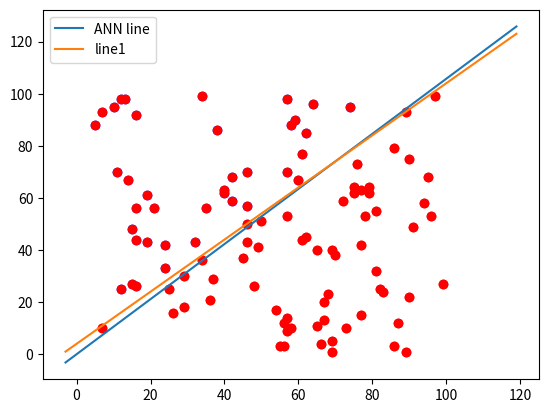

Generate this figure with matplotlib:
# -*- coding: utf-8 -*-
"""
Created on Sun Apr  9 01:45:53 2017

[redacted]
original source: http://www.python-course.eu/neural_networks.php
"""

import numpy as np
from collections import Counter
import matplotlib.pyplot as plt
class Perceptron:

    def __init__(self, input_length, weights=None):
        if weights==None:
            self.weights = np.random.random((input_length)) * 2 - 1
        self.learning_rate = 0.1
        
    @staticmethod
    def unit_step_function(x):
        if x < 0:
            return 0
        return 1
        
    def __call__(self, in_data):
        weighted_input = self.weights * in_data
        weighted_sum = weighted_input.sum()
        return Perceptron.unit_step_function(weighted_sum)
    
    def adjust(self, 
               target_result, 
               calculated_result,
               in_data):
        error = target_result - calculated_result
        for i in range(len(in_data)):
            correction = error * in_data[i] *self.learning_rate
            self.weights[i] += correction 

     
def above_line(point, line_func):
    x, y = point
    if y > line_func(x):
        return 1
    else:
        return 0
  
points = np.random.randint(1, 100, (100, 2))
plt.plot(points[:,0],points[:,1],'ro')
plt.show()
p = Perceptron(2)

def lin1(x):
    return  x + 4

for point in points:
    p.adjust(above_line(point, lin1), 
             p(point), 
             point)

evaluation = Counter()

for point in points:
    if p(point) == above_line(point, lin1):
        evaluation["correct"] += 1
    else:
        evaluation["wrong"] += 1

print(evaluation.most_common())

# plot result
from matplotlib import pyplot as plt
cls = [[], []]
for point in points:
    cls[above_line(point, lin1)].append(tuple(point))
colours = ("r", "b")
for i in range(2):
    X, Y = zip(*cls[i])
    plt.scatter(X, Y, c=colours[i])
    
X = np.arange(-3, 120)
    
m = -p.weights[0] / p.weights[1]
print(m)

plt.plot(X, m*X, label="ANN line")
plt.plot(X, lin1(X), label="line1")
plt.legend()
plt.show()

